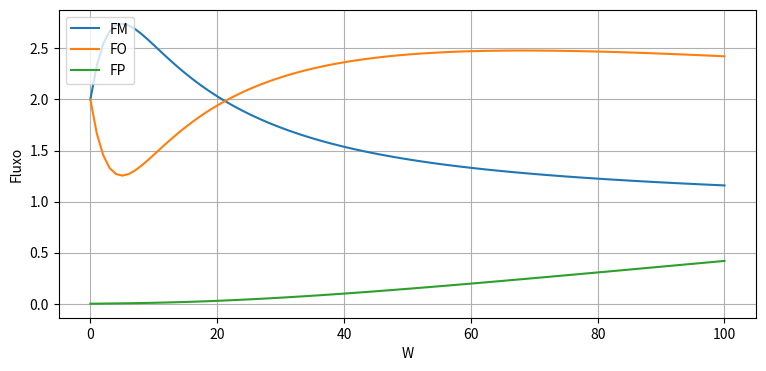
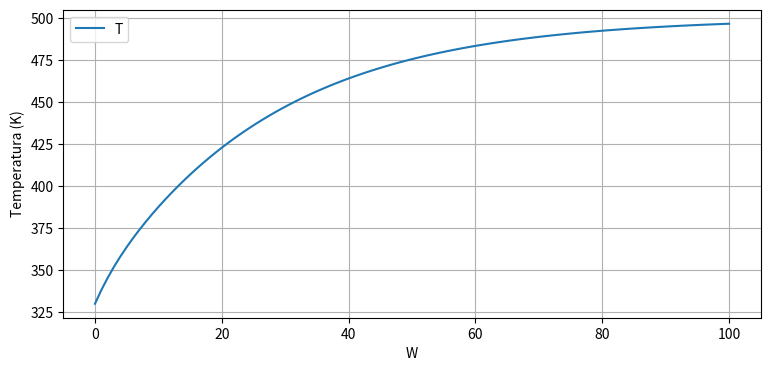

Python code for these plots, in order:
#!/usr/bin/env python3
# -*- coding: utf-8 -*-
"""
Created on Sun Oct 18 23:06:28 2020

@author: levandoski
"""

import numpy as np 
import matplotlib.pyplot as plt
from scipy.integrate import odeint

global a_CO
global a_CM
global a_CP

def pbr(y, w):
    global a_CO
    global a_CM
    global a_CP
    T, FM, FO, FP = y
    
    CT0 = 2 #mol/dm3
    deltaH1 = -1800 #J/mol o-xileno
    deltaH3 = -1100 #J/mol o-xileno
    Kc=10*np.exp(4.8*(430/T-1.5))
    k1 = 0.5*np.exp(2*(1-320/T)) #dm3/kgcat.min
    k2 = k1/Kc
    k3=0.005*np.exp((4.6*(1-(460/T)))) #dm3/kgcat.min
    T0 = 330 #K
    Ta=500 #K
    Uarho = 16 #J/kg cal.min.°C
    
    FT = FO + FM + FP
    
    CO = CT0*(FO/FT)*(T0/T)
    CM = CT0*(FM/FT)*(T0/T)
    CP = CT0*(FP/FT)*(T0/T)
    a_CO.append(CO)
    a_CM.append(CM)
    a_CP.append(CP)
    
    rM = k1*CO - k2*CM
    rP = k3*CO
    rO = -(rM + rP)
    
    CpO = 100 #J/mol.K
    CpM = 100 #J/mol.K
    CpP = 100 #J/mol.K
    
    soma1 = -deltaH1*rM - deltaH3*rP
    soma2 = FO*CpO + FM*CpM + FP*CpP
    
    dTdW = (Uarho*(Ta - T) + soma1)/soma2
    dFMdW = rM    
    dFOdW = rO    
    dFPdW = rP
    
    dydw = [dTdW, dFMdW, dFOdW, dFPdW]
    return dydw

a_CO = []
a_CM = []
a_CP = []

#y0 = T, FM, FO, FP
y0 = [330, 2, 2, 0]
w = np.linspace(0, 100, 100)

sol = odeint(pbr, y0, w)

a_CO = np.asanyarray(a_CO)
a_CM = np.asanyarray(a_CM)
a_CP = np.asanyarray(a_CP)

T = sol[:, 0]
FM = sol[:, 1]
FO = sol[:, 2]
FP = sol[:, 3]


plt.figure(dpi=100, figsize=(9, 4))
plt.plot(w, FM, label='FM')
plt.plot(w, FO, label='FO')
plt.plot(w, FP, label='FP')
plt.legend()
plt.xlabel('W')
plt.ylabel('Fluxo')
plt.grid()
plt.show()

plt.figure(dpi=100, figsize=(9, 4))
plt.plot(w, T, label='T')
plt.legend()
plt.xlabel('W')
plt.ylabel('Temperatura (K)')
plt.grid()
plt.show()